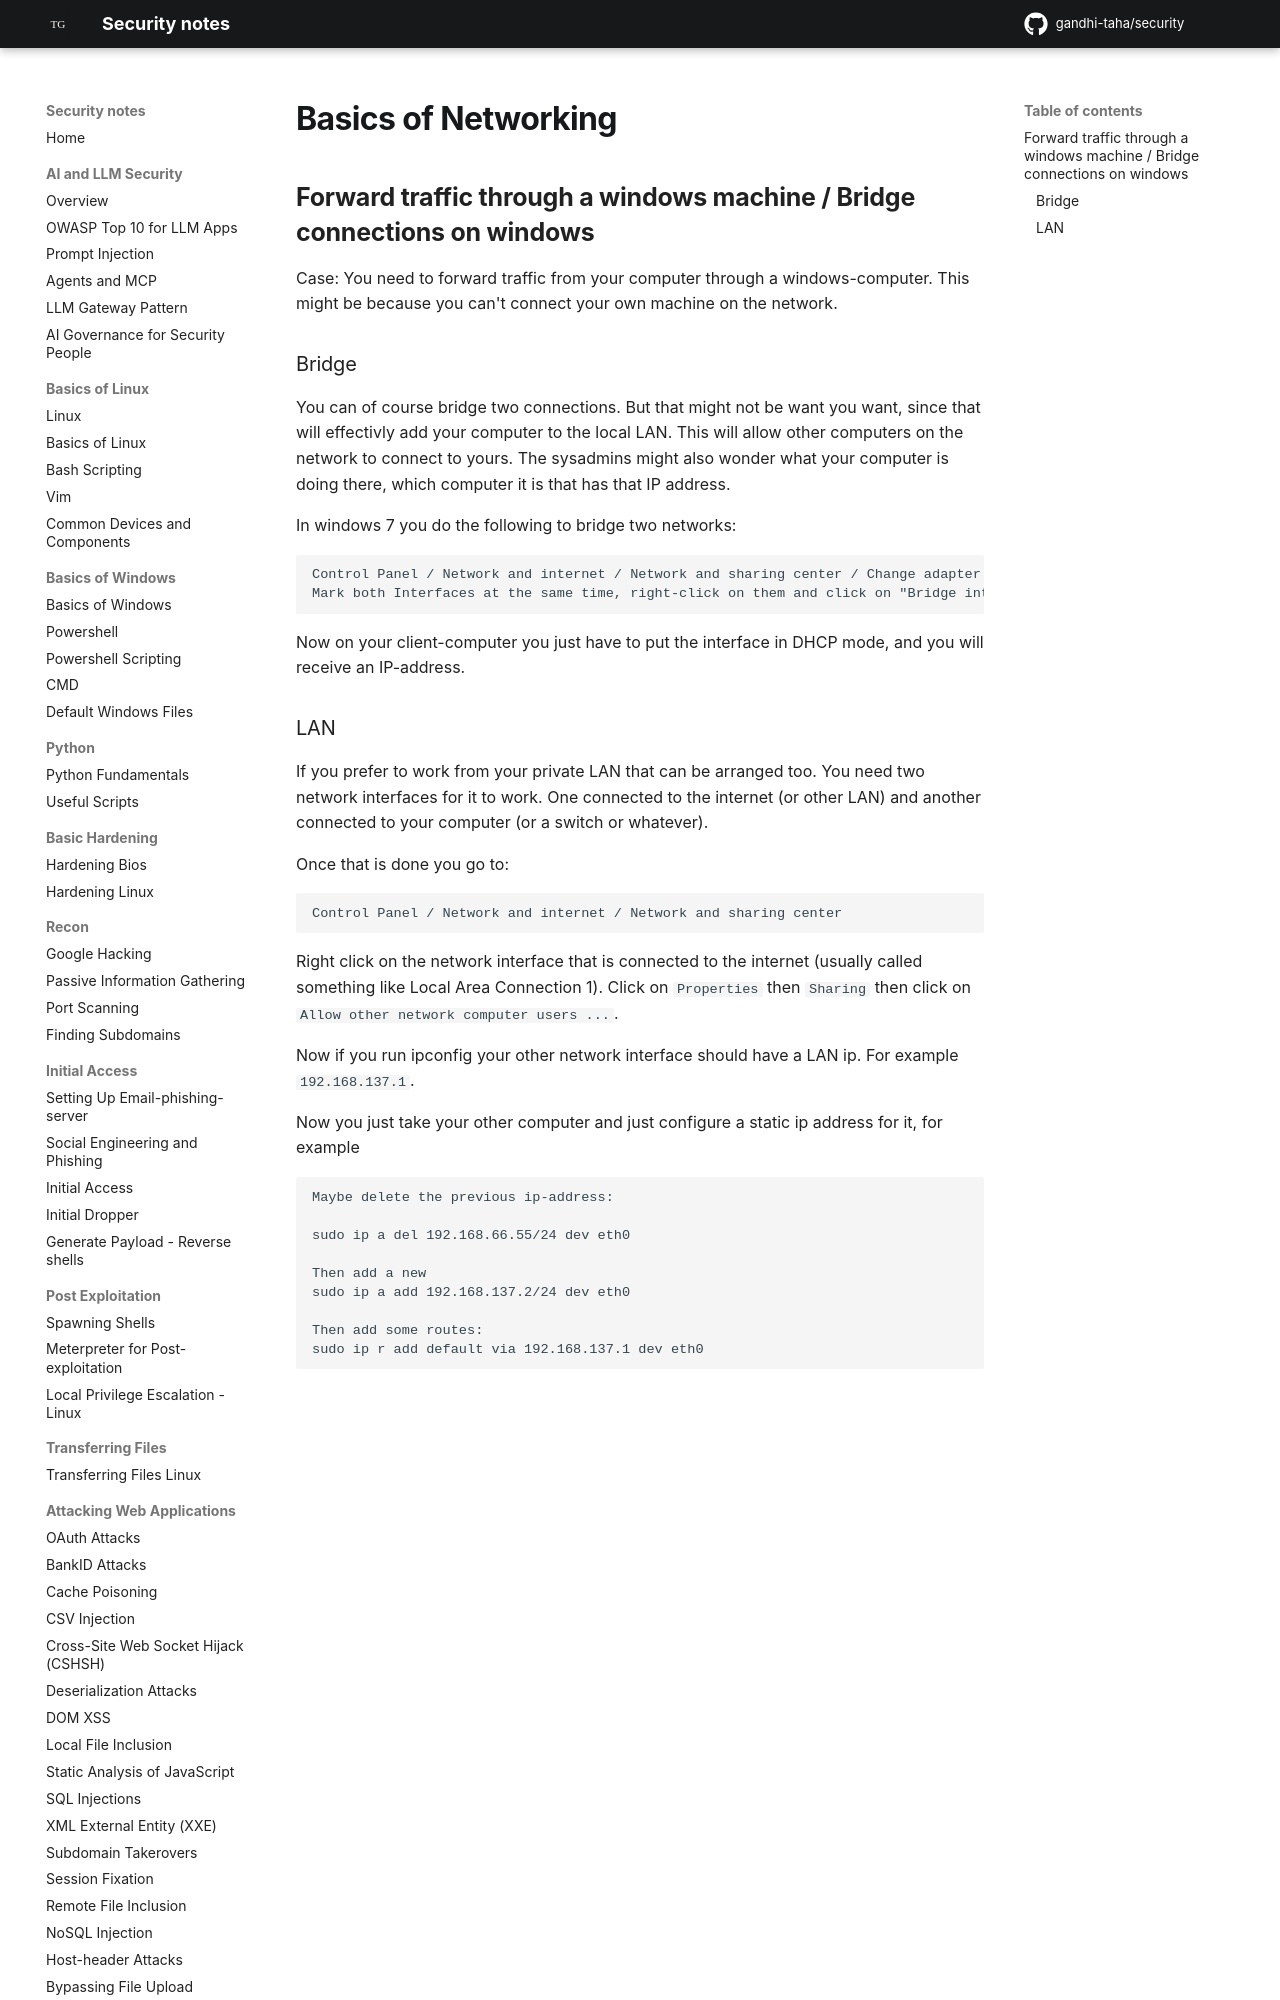

repository: gandhi-taha/security · page: attacking_internal_network/basics_of_networking/index.html · generator: mkdocs




## Forward traffic through a windows machine / Bridge connections on windows
Case:
You need to forward traffic from your computer through a windows-computer. This might be because you can't connect your own machine on the network.
